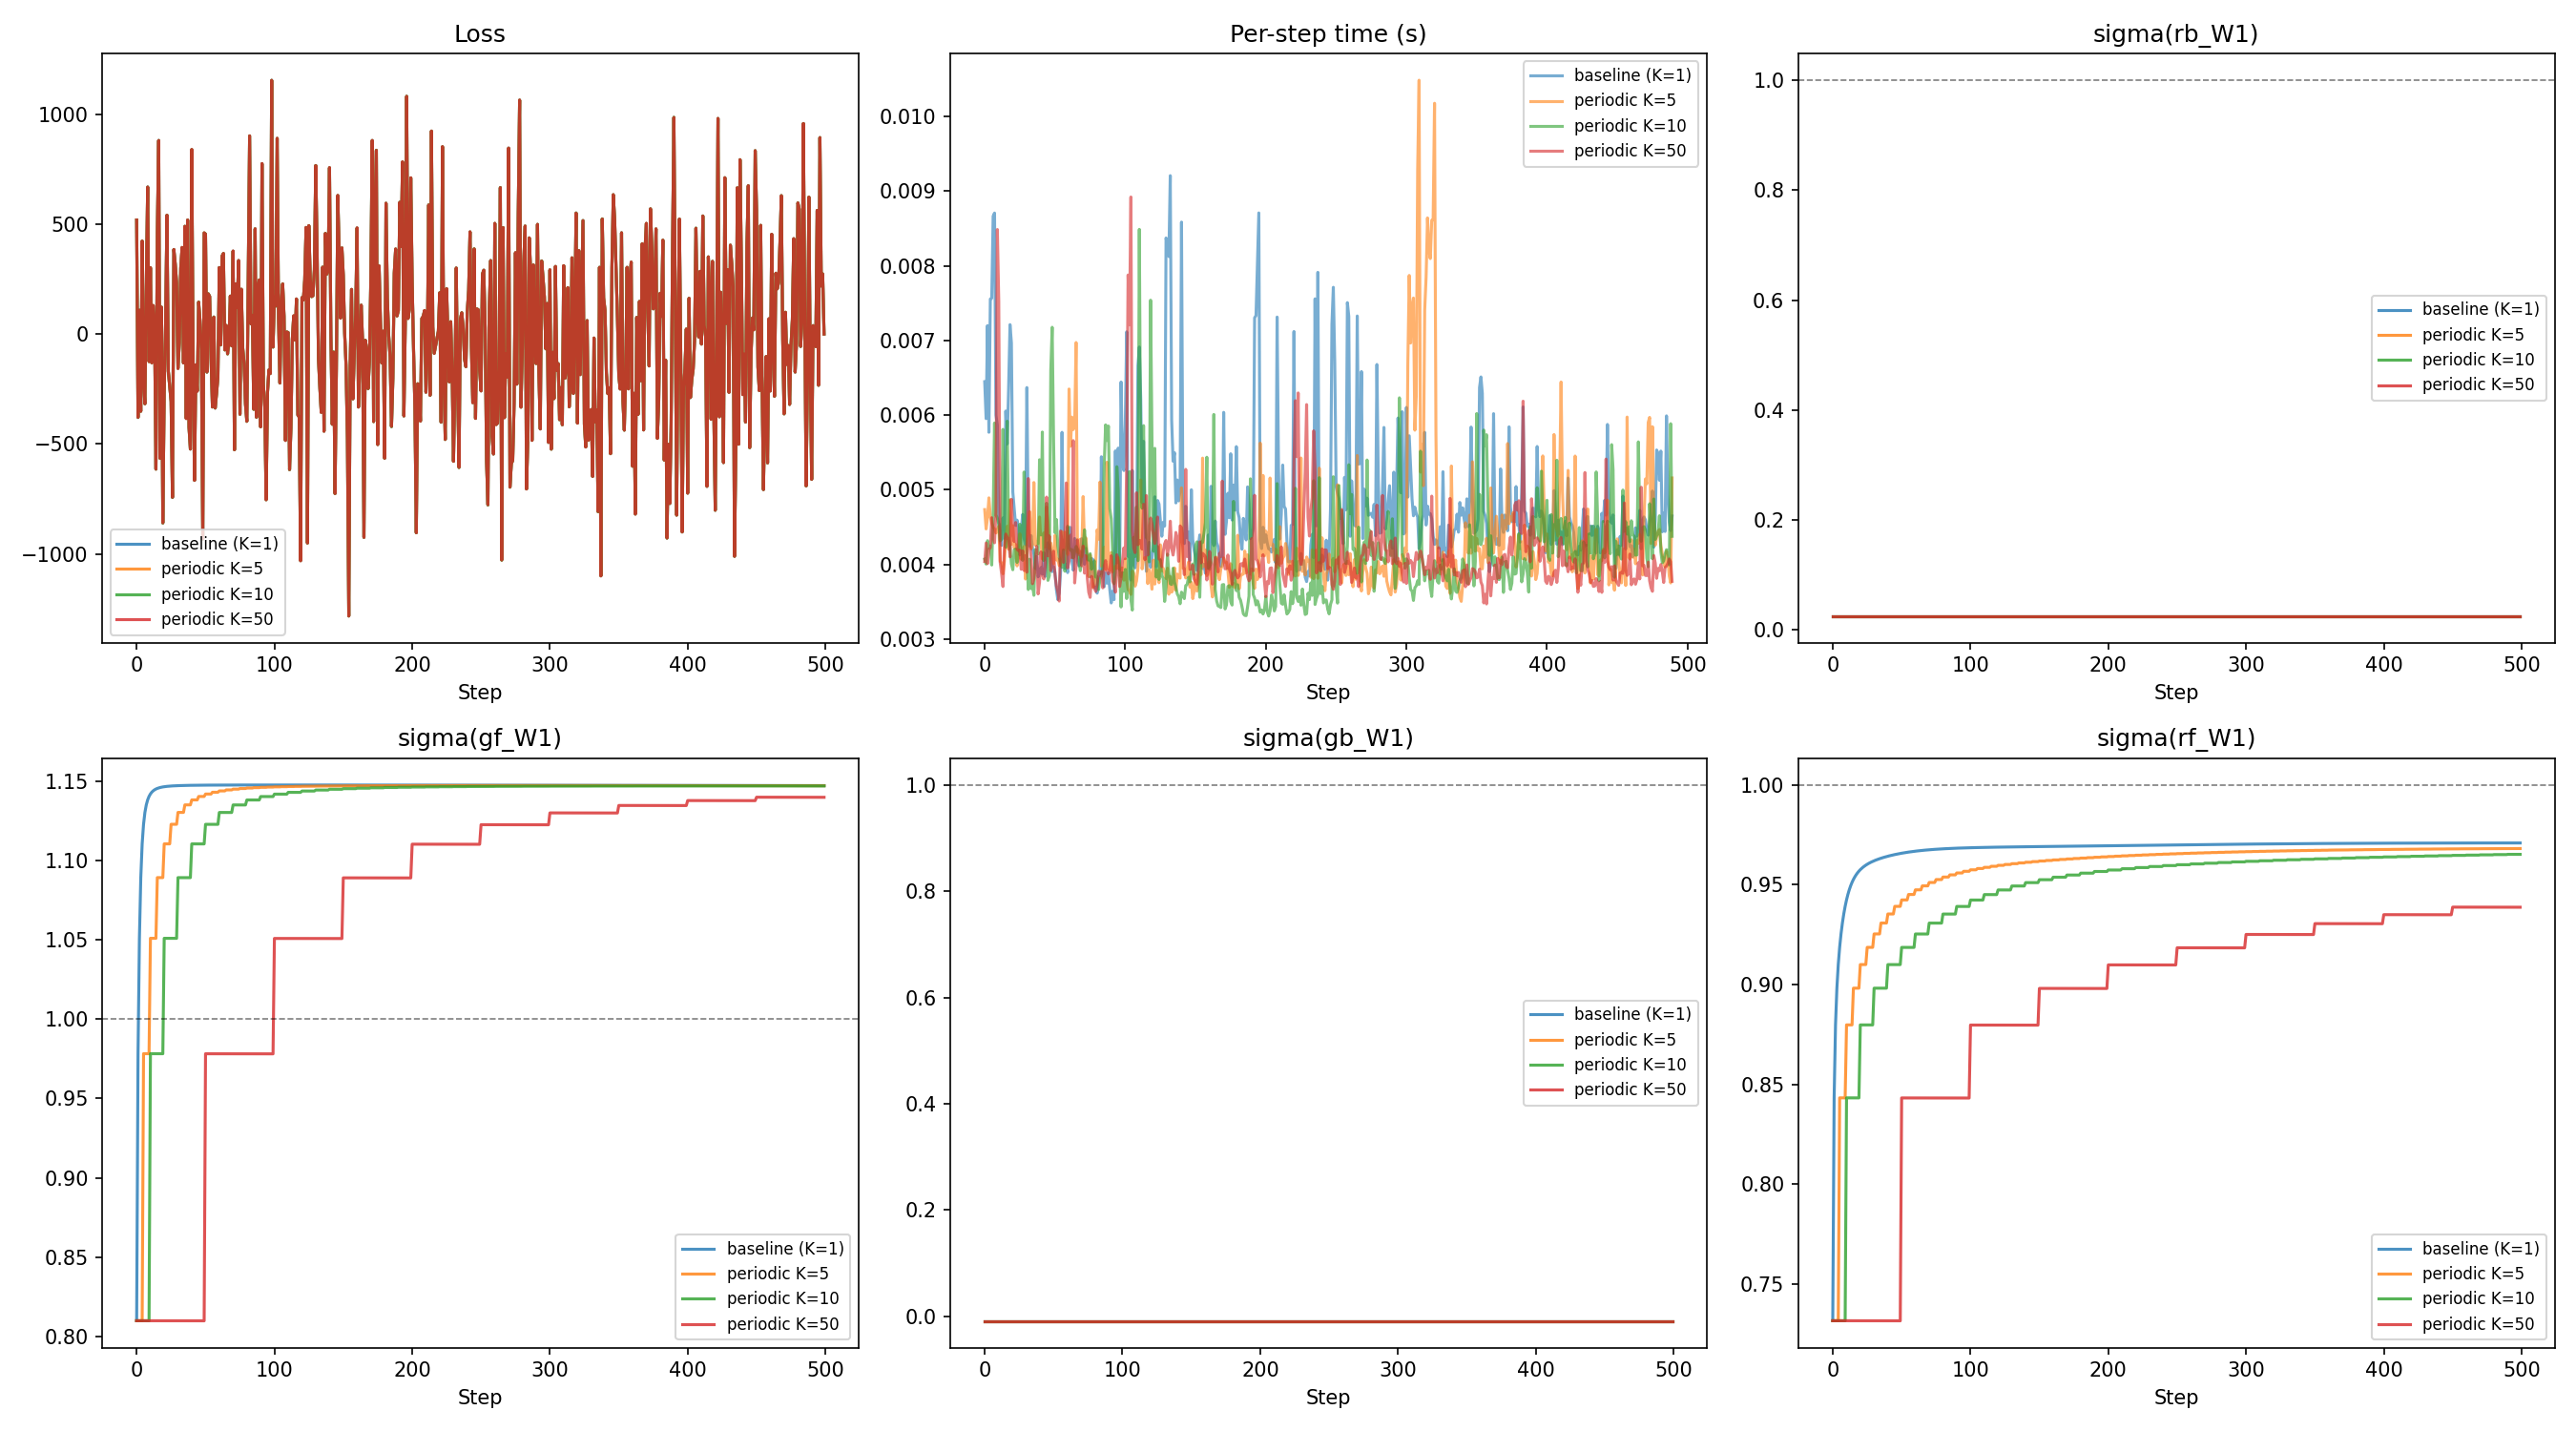

The script that saved this image:
import sys
from pathlib import Path

sys.path.insert(0, str(Path(__file__).parent.parent))

import time
from contextlib import nullcontext

import matplotlib.pyplot as plt
import torch

from gdnet.layer import GDLayer, freeze_sn_iteration

B, T, d, k = 2, 128, 512, 7
N_STEPS = 500
LR = 1e-4
SN_PREFIXES = ["gf", "gb", "rf", "rb"]


def make_rng():
    return torch.Generator(device="cuda").manual_seed(42)  # type: ignore


def read_sigma(layer: GDLayer, prefix: str) -> float:
    m = getattr(layer, f"{prefix}_W1")
    return torch.dot(m.weight_u, m.weight_orig @ m.weight_v).item()


def run(update_every: int, label: str):
    torch.manual_seed(0)
    layer = GDLayer(d, k).cuda().float()
    optim = torch.optim.AdamW(layer.parameters(), lr=LR)
    rng = make_rng()

    losses, times = [], []
    sigmas = {p: [] for p in SN_PREFIXES}

    for step in range(N_STEPS):
        fwd_in  = torch.randn(B, T, d, device="cuda", generator=rng, requires_grad=True)
        side_in = torch.randn(B, T, d, device="cuda", generator=rng, requires_grad=True)

        torch.cuda.synchronize()
        t0 = time.perf_counter()

        ctx = nullcontext() if step % update_every == 0 else freeze_sn_iteration(layer)
        with ctx:
            f2, s2 = layer.fwd_step(fwd_in, side_in)
            loss = f2.sum() + s2.sum()
            optim.zero_grad()
            loss.backward()
            optim.step()

        torch.cuda.synchronize()
        times.append(time.perf_counter() - t0)
        losses.append(loss.item())
        for p in SN_PREFIXES:
            sigmas[p].append(read_sigma(layer, p))

    avg_ms = sum(times[10:]) / len(times[10:]) * 1000
    sigma_finals = {p: sigmas[p][-1] for p in SN_PREFIXES}
    print(f"{label:20s}  {avg_ms:.3f} ms/iter  sigma_final={sigma_finals}")
    del layer, optim
    torch.cuda.empty_cache()
    return losses, times, sigmas


configs = [
    (1,  "baseline (K=1)"),
    (5,  "periodic K=5"),
    (10, "periodic K=10"),
    (50, "periodic K=50"),
]

results = {}
for K, label in configs:
    results[label] = run(K, label)

fig, axes = plt.subplots(2, 3, figsize=(18, 10))
ax_loss, ax_time = axes[0, 0], axes[0, 1]
sigma_axes = {p: axes[1, i] for i, p in enumerate(SN_PREFIXES[:3])}
sigma_axes[SN_PREFIXES[3]] = axes[0, 2]

for label, (losses, times, sigmas) in results.items():
    ax_loss.plot(losses, label=label, alpha=0.8)
    ax_time.plot(times[10:], label=label, alpha=0.6)
    for p, ax in sigma_axes.items():
        ax.plot(sigmas[p], label=label, alpha=0.8)

ax_loss.set_title("Loss")
ax_loss.set_xlabel("Step")
ax_loss.legend(fontsize=8)

ax_time.set_title("Per-step time (s)")
ax_time.set_xlabel("Step")
ax_time.legend(fontsize=8)

for p, ax in sigma_axes.items():
    ax.set_title(f"sigma({p}_W1)")
    ax.set_xlabel("Step")
    ax.axhline(1.0, color="k", linestyle="--", linewidth=0.8, alpha=0.5)
    ax.legend(fontsize=8)

fig.tight_layout()
out = Path(__file__).parent / "compare_periodic_sn.png"
fig.savefig(out, dpi=150)
print(f"Saved -> {out}")
